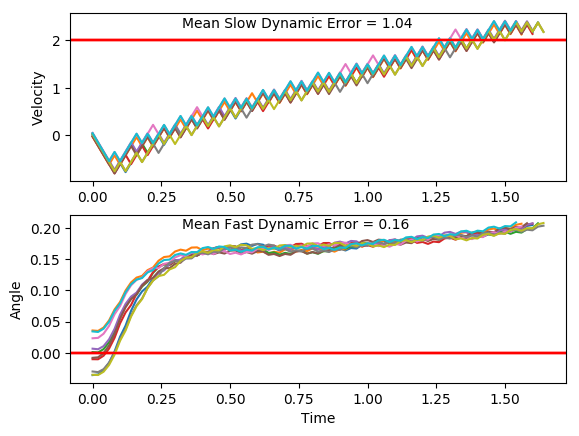

The data file committed next to this chart (first rows):
x, xdot, theta, thetadot, x, xdot, theta, thetadot, x.1, xdot.1, theta.1, thetadot.1, x.1.1, xdot.1.1, theta.1.1, thetadot.1.1, x.1.1.1, xdot.1.1.1, theta.1.1.1, thetadot.1.1.1, x.1.1.1.1, xdot.1.1.1.1, theta.1.1.1.1, thetadot.1.1.1.1
-4.0, 0.03488, 0.03429, -0.04342, -4.0, 0.01404, -0.0352, -0.01925, -4.0, 0.0171, -0.02994, -0.04828, -4.0, 0.03156, 0.02332, 0.03103, -4.0, -0.03227, -0.008049, 0.04144, -4.0, 0.04349, 0.006619, -0.04498
-3.999, -0.1607, 0.03343, 0.2599, -4, -0.1806, -0.03558, 0.2621, -4, -0.1776, -0.03091, 0.2348, -3.999, -0.1639, 0.02394, 0.331, -4.001, -0.2273, -0.00722, 0.3316, -3.999, -0.1517, 0.005719, 0.2498
-4.003, -0.3563, 0.03862, 0.5629, -4.003, -0.3752, -0.03034, 0.5434, -4.003, -0.3723, -0.02621, 0.5176, -4.003, -0.3593, 0.03056, 0.6311, -4.005, -0.4223, -0.0005889, 0.622, -4.002, -0.3469, 0.01071, 0.5443
-4.01, -0.5519, 0.04988, 0.8675, -4.011, -0.5698, -0.01947, 0.8263, -4.011, -0.567, -0.01586, 0.8019, -4.01, -0.5549, 0.04318, 0.9333, -4.014, -0.6174, 0.01185, 0.9145, -4.009, -0.5422, 0.0216, 0.8403
-4.021, -0.3575, 0.06723, 0.5909, -4.022, -0.7647, -0.002945, 1.113, -4.022, -0.7619, 0.0001796, 1.09, -4.021, -0.3604, 0.06184, 0.6544, -4.026, -0.8127, 0.03014, 1.211, -4.02, -0.7376, 0.03841, 1.14
-4.028, -0.5535, 0.07905, 0.904, -4.038, -0.5695, 0.01931, 0.8192, -4.037, -0.5668, 0.02197, 0.7969, -4.028, -0.5563, 0.07493, 0.9659, -4.042, -0.618, 0.05436, 0.9278, -4.035, -0.543, 0.0612, 0.8593
-4.039, -0.3596, 0.09713, 0.6372, -4.049, -0.7649, 0.0357, 1.118, -4.049, -0.7622, 0.03791, 1.096, -4.039, -0.3623, 0.09425, 0.6977, -4.055, -0.4236, 0.07291, 0.6526, -4.046, -0.3488, 0.07839, 0.5865
-4.046, -0.1659, 0.1099, 0.3766, -4.064, -0.5703, 0.05806, 0.8367, -4.064, -0.5676, 0.05984, 0.8159, -4.047, -0.1686, 0.1082, 0.4361, -4.063, -0.2296, 0.08597, 0.3838, -4.053, -0.1548, 0.09012, 0.3195
-4.049, 0.02749, 0.1174, 0.1205, -4.076, -0.376, 0.07479, 0.5628, -4.075, -0.3733, 0.07616, 0.5426, -4.05, 0.02488, 0.1169, 0.1794, -4.068, -0.4258, 0.09364, 0.7023, -4.056, -0.3511, 0.09651, 0.6392
-4.049, -0.1691, 0.1198, 0.4478, -4.083, -0.5721, 0.08604, 0.8781, -4.083, -0.5694, 0.08701, 0.8583, -4.049, -0.1717, 0.1205, 0.5066, -4.076, -0.2321, 0.1077, 0.4405, -4.063, -0.1575, 0.1093, 0.3784
-4.052, 0.02414, 0.1288, 0.1951, -4.095, -0.3782, 0.1036, 0.6136, -4.094, -0.3756, 0.1042, 0.5942, -4.053, 0.02153, 0.1306, 0.2542, -4.081, -0.03866, 0.1165, 0.1836, -4.066, 0.03596, 0.1169, 0.122
-4.052, -0.1726, 0.1327, 0.5255, -4.102, -0.1847, 0.1159, 0.3553, -4.102, -0.1821, 0.1161, 0.336, -4.052, 0.2146, 0.1357, 0.00538, -4.082, -0.2352, 0.1202, 0.5106, -4.065, -0.1606, 0.1193, 0.4492
-4.055, 0.02046, 0.1432, 0.2774, -4.106, 0.00861, 0.123, 0.1013, -4.105, -0.3786, 0.1228, 0.6629, -4.048, 0.01779, 0.1358, 0.3376, -4.086, -0.042, 0.1304, 0.2581, -4.068, 0.03262, 0.1283, 0.1964
-4.055, 0.2133, 0.1487, 0.03308, -4.106, -0.188, 0.125, 0.4301, -4.113, -0.1854, 0.136, 0.4113, -4.048, 0.2107, 0.1426, 0.09067, -4.087, 0.151, 0.1355, 0.009232, -4.068, -0.1641, 0.1322, 0.5266
-4.051, 0.01637, 0.1494, 0.3687, -4.109, 0.00511, 0.1336, 0.1793, -4.116, 0.007528, 0.1443, 0.1644, -4.044, 0.0139, 0.1444, 0.4247, -4.084, -0.04573, 0.1357, 0.3414, -4.071, 0.02896, 0.1427, 0.2783
-4.05, 0.2091, 0.1568, 0.1267, -4.109, -0.1916, 0.1372, 0.5109, -4.116, 0.2003, 0.1476, -0.07951, -4.043, 0.2067, 0.1529, 0.1808, -4.085, 0.1472, 0.1426, 0.09443, -4.07, 0.2218, 0.1483, 0.03385
-4.046, 0.4017, 0.1593, -0.1128, -4.113, 0.001304, 0.1474, 0.2644, -4.112, 0.003426, 0.146, 0.2558, -4.039, 0.3994, 0.1565, -0.05999, -4.082, -0.04962, 0.1444, 0.4285, -4.066, 0.02488, 0.149, 0.3694
-4.038, 0.2047, 0.157, 0.2256, -4.113, 0.194, 0.1527, 0.02164, -4.112, 0.1962, 0.1511, 0.01253, -4.031, 0.2024, 0.1553, 0.2777, -4.083, 0.1432, 0.153, 0.1846, -4.065, 0.2176, 0.1564, 0.1272
-4.034, 0.3972, 0.1616, -0.01368, -4.109, -0.002896, 0.1531, 0.3583, -4.108, -0.0007339, 0.1513, 0.3488, -4.027, 0.395, 0.1609, 0.03774, -4.08, 0.3358, 0.1567, -0.05618, -4.061, 0.4102, 0.1589, -0.1124
-4.026, 0.2002, 0.1613, 0.3253, -4.109, 0.1898, 0.1603, 0.1176, -4.108, 0.1919, 0.1583, 0.1074, -4.019, 0.5875, 0.1616, -0.2002, -4.073, 0.1388, 0.1556, 0.2816, -4.053, 0.2132, 0.1567, 0.2259
-4.022, 0.3927, 0.1678, 0.08751, -4.106, 0.3823, 0.1627, -0.1205, -4.104, 0.3845, 0.1605, -0.1314, -4.007, 0.3904, 0.1576, 0.1388, -4.071, 0.3314, 0.1612, 0.0417, -4.049, 0.4058, 0.1612, -0.01355
-4.014, 0.5851, 0.1695, -0.1479, -4.098, 0.1852, 0.1602, 0.2187, -4.097, 0.1875, 0.1578, 0.2072, -4, 0.583, 0.1604, -0.1003, -4.064, 0.5239, 0.162, -0.1961, -4.04, 0.2087, 0.1609, 0.3253
-4.002, 0.388, 0.1666, 0.1931, -4.094, 0.3777, 0.1646, -0.01944, -4.093, 0.38, 0.162, -0.03179, -3.988, 0.386, 0.1584, 0.2384, -4.054, 0.3269, 0.1581, 0.143, -4.036, 0.4012, 0.1674, 0.08741
-3.995, 0.5804, 0.1704, -0.04273, -4.087, 0.1807, 0.1642, 0.3203, -4.085, 0.183, 0.1613, 0.3073, -3.98, 0.5785, 0.1632, -0.0004437, -4.047, 0.5195, 0.161, -0.09592, -4.028, 0.5936, 0.1692, -0.1481
-3.983, 0.7727, 0.1696, -0.2772, -4.083, 0.3731, 0.1706, 0.0836, -4.082, 0.3755, 0.1675, 0.06952, -3.969, 0.771, 0.1631, -0.2375, -4.037, 0.3224, 0.1591, 0.2429, -4.016, 0.3965, 0.1662, 0.1928
-3.968, 0.5756, 0.1641, 0.06385, -4.076, 0.5655, 0.1723, -0.1508, -4.074, 0.5679, 0.1689, -0.166, -3.953, 0.574, 0.1584, 0.1018, -4.03, 0.515, 0.1639, 0.00433, -4.008, 0.5889, 0.1701, -0.0432
-3.956, 0.768, 0.1653, -0.1729, -4.064, 0.3683, 0.1693, 0.1909, -4.063, 0.3708, 0.1655, 0.1748, -3.942, 0.7665, 0.1604, -0.137, -4.02, 0.7074, 0.164, -0.2325, -3.997, 0.7813, 0.1692, -0.2778
-3.941, 0.571, 0.1619, 0.167, -4.057, 0.5607, 0.1731, -0.04391, -4.055, 0.5632, 0.169, -0.06138, -3.926, 0.5695, 0.1577, 0.2017, -4.006, 0.5104, 0.1594, 0.1071, -3.981, 0.5842, 0.1636, 0.06314
-3.929, 0.7635, 0.1652, -0.07054, -4.046, 0.753, 0.1722, -0.2774, -4.044, 0.3661, 0.1678, 0.2795, -3.915, 0.762, 0.1617, -0.03737, -3.996, 0.7029, 0.1615, -0.1314, -3.969, 0.7766, 0.1649, -0.1738
-3.914, 0.5664, 0.1638, 0.2694, -4.031, 0.5558, 0.1667, 0.0643, -4.037, 0.5585, 0.1734, 0.0441, -3.9, 0.565, 0.161, 0.3017, -3.982, 0.5059, 0.1589, 0.2076, -3.954, 0.5796, 0.1614, 0.1661
-3.903, 0.7589, 0.1692, 0.0325, -4.019, 0.7482, 0.168, -0.1715, -4.026, 0.7508, 0.1743, -0.1893, -3.889, 0.7575, 0.167, 0.06376, -3.971, 0.6984, 0.163, -0.03104, -3.942, 0.7721, 0.1648, -0.07167
-3.888, 0.9512, 0.1698, -0.2024, -4.005, 0.5512, 0.1645, 0.1691, -4.011, 0.5536, 0.1705, 0.1529, -3.873, 0.9499, 0.1683, -0.1719, -3.957, 0.8909, 0.1624, -0.2682, -3.927, 0.575, 0.1633, 0.2681
-3.868, 0.7541, 0.1658, 0.1387, -3.993, 0.7436, 0.1679, -0.06748, -4, 0.7459, 0.1736, -0.08147, -3.854, 0.7528, 0.1649, 0.1688, -3.94, 0.6938, 0.157, 0.07101, -3.915, 0.7675, 0.1687, 0.03108
-3.853, 0.9465, 0.1686, -0.09745, -3.979, 0.5465, 0.1666, 0.2731, -3.985, 0.9382, 0.1719, -0.3148, -3.839, 0.9452, 0.1682, -0.06771, -3.926, 0.8864, 0.1585, -0.1683, -3.9, 0.9598, 0.1693, -0.204
-3.834, 0.7494, 0.1666, 0.2433, -3.968, 0.7389, 0.172, 0.03726, -3.966, 0.7411, 0.1656, 0.02683, -3.82, 0.7482, 0.1669, 0.273, -3.908, 0.6894, 0.1551, 0.1699, -3.881, 0.7627, 0.1652, 0.1369
-3.819, 0.9418, 0.1715, 0.007473, -3.953, 0.9312, 0.1728, -0.1966, -3.951, 0.9335, 0.1662, -0.2094, -3.805, 0.9406, 0.1723, 0.03721, -3.894, 0.882, 0.1585, -0.07013, -3.866, 0.9552, 0.168, -0.0994
-3.801, 1.134, 0.1716, -0.2266, -3.934, 0.7341, 0.1688, 0.1452, -3.932, 0.7365, 0.162, 0.1308, -3.787, 1.133, 0.1731, -0.1965, -3.877, 0.685, 0.1571, 0.2681, -3.846, 0.7581, 0.166, 0.2412
-3.778, 0.937, 0.1671, 0.1149, -3.92, 0.9264, 0.1718, -0.08979, -3.918, 0.9289, 0.1646, -0.1067, -3.764, 0.9357, 0.1691, 0.1454, -3.863, 0.8776, 0.1625, 0.02876, -3.831, 0.9505, 0.1708, 0.005138
-3.759, 1.129, 0.1694, -0.1207, -3.901, 0.7293, 0.17, 0.2518, -3.899, 0.7319, 0.1625, 0.233, -3.745, 1.128, 0.1721, -0.08954, -3.845, 1.07, 0.163, -0.2086, -3.812, 1.143, 0.1709, -0.2292
-3.737, 0.9323, 0.167, 0.2203, -3.886, 0.9217, 0.175, 0.01715, -3.885, 0.9244, 0.1671, -0.004312, -3.723, 0.931, 0.1703, 0.2521, -3.824, 0.873, 0.1589, 0.1308, -3.789, 0.9457, 0.1663, 0.1122
-3.718, 1.125, 0.1714, -0.01544, -3.868, 1.114, 0.1753, -0.2156, -3.866, 1.117, 0.167, -0.24, -3.704, 1.123, 0.1753, 0.01759, -3.806, 1.066, 0.1615, -0.1079, -3.77, 1.138, 0.1686, -0.1238
-3.695, 1.317, 0.1711, -0.2495, -3.846, 0.9168, 0.171, 0.1268, -3.844, 0.9197, 0.1622, 0.1004, -3.682, 1.316, 0.1757, -0.2151, -3.785, 0.8685, 0.1593, 0.2311, -3.748, 0.941, 0.1661, 0.217
-3.669, 1.12, 0.1661, 0.09186, -3.827, 1.109, 0.1736, -0.1074, -3.825, 1.112, 0.1643, -0.137, -3.655, 1.118, 0.1714, 0.1275, -3.768, 1.061, 0.1639, -0.007422, -3.729, 1.133, 0.1704, -0.01903
-3.647, 1.312, 0.1679, -0.1442, -3.805, 0.9119, 0.1714, 0.2346, -3.803, 0.9151, 0.1615, 0.2027, -3.633, 1.311, 0.1739, -0.1066, -3.747, 0.864, 0.1638, 0.3322, -3.706, 0.9363, 0.17, 0.3222
-3.621, 1.115, 0.165, 0.1964, -3.787, 1.104, 0.1761, 0.0005558, -3.785, 1.108, 0.1656, -0.03504, -3.607, 1.114, 0.1718, 0.2355, -3.729, 1.056, 0.1704, 0.09529, -3.688, 1.129, 0.1765, 0.0876
-3.598, 1.308, 0.169, -0.03998, -3.765, 1.296, 0.1761, -0.2318, -3.763, 0.9105, 0.1649, 0.305, -3.584, 1.306, 0.1765, 0.001525, -3.708, 1.249, 0.1723, -0.1392, -3.665, 1.321, 0.1782, -0.1446
-3.572, 1.111, 0.1682, 0.3009, -3.739, 1.099, 0.1715, 0.1109, -3.744, 1.103, 0.171, 0.06848, -3.558, 1.498, 0.1765, -0.2307, -3.683, 1.052, 0.1696, 0.2026, -3.639, 1.124, 0.1753, 0.1986
-3.55, 1.303, 0.1742, 0.06561, -3.717, 1.292, 0.1737, -0.1232, -3.722, 1.295, 0.1723, -0.1658, -3.528, 1.301, 0.1719, 0.1121, -3.662, 1.244, 0.1736, -0.0322, -3.616, 1.316, 0.1793, -0.03407
-3.524, 1.495, 0.1755, -0.1675, -3.691, 1.094, 0.1712, 0.2189, -3.696, 1.098, 0.169, 0.1759, -3.502, 1.493, 0.1741, -0.1218, -3.637, 1.047, 0.173, 0.3098, -3.59, 1.508, 0.1786, -0.2653
-3.494, 1.298, 0.1722, 0.1751, -3.669, 1.287, 0.1756, -0.0153, -3.674, 1.291, 0.1725, -0.05901, -3.472, 1.296, 0.1717, 0.2203, -3.616, 1.239, 0.1792, 0.0763, -3.56, 1.311, 0.1733, 0.07803
-3.468, 1.49, 0.1757, -0.05876, -3.644, 1.479, 0.1753, -0.2478, -3.649, 1.093, 0.1714, 0.2828, -3.447, 1.488, 0.1761, -0.01366, -3.592, 1.431, 0.1807, -0.1549, -3.533, 1.503, 0.1749, -0.1553
-3.438, 1.293, 0.1745, 0.2838, -3.614, 1.282, 0.1703, 0.09461, -3.627, 1.286, 0.177, 0.04864, -3.417, 1.681, 0.1758, -0.246, -3.563, 1.234, 0.1776, 0.1889, -3.503, 1.306, 0.1718, 0.187
-3.412, 1.485, 0.1802, 0.05081, -3.588, 1.474, 0.1722, -0.1399, -3.601, 1.478, 0.178, -0.1834, -3.383, 1.483, 0.1709, 0.09656, -3.538, 1.426, 0.1814, -0.04296, -3.477, 1.498, 0.1755, -0.04694
-3.383, 1.678, 0.1812, -0.1801, -3.559, 1.277, 0.1694, 0.2018, -3.572, 1.281, 0.1743, 0.1597, -3.354, 1.676, 0.1728, -0.1377, -3.51, 1.618, 0.1805, -0.2734, -3.447, 1.301, 0.1746, 0.2956
-3.349, 1.48, 0.1776, 0.1639, -3.533, 1.469, 0.1735, -0.03298, -3.546, 1.473, 0.1775, -0.07328, -3.32, 1.479, 0.1701, 0.2041, -3.477, 1.421, 0.175, 0.07036, -3.421, 1.493, 0.1805, 0.06264
-3.319, 1.673, 0.1808, -0.06797, -3.504, 1.272, 0.1728, 0.309, -3.516, 1.276, 0.176, 0.2697, -3.29, 1.671, 0.1742, -0.03043, -3.449, 1.614, 0.1764, -0.1624, -3.391, 1.686, 0.1818, -0.1681
-3.286, 1.475, 0.1795, 0.2759, -3.478, 1.465, 0.179, 0.07544, -3.491, 1.468, 0.1814, 0.03734, -3.257, 1.474, 0.1736, 0.3118, -3.417, 1.416, 0.1732, 0.1804, -3.358, 1.488, 0.1784, 0.176
-3.256, 1.668, 0.185, 0.04474, -3.449, 1.657, 0.1805, -0.1559, -3.462, 1.66, 0.1822, -0.1931, -3.228, 1.666, 0.1798, 0.07844, -3.388, 1.609, 0.1768, -0.05308, -3.328, 1.681, 0.1819, -0.05557
-3.223, 1.86, 0.1859, -0.1843, -3.416, 1.46, 0.1774, 0.1879, -3.428, 1.463, 0.1783, 0.1511, -3.194, 1.858, 0.1814, -0.1526, -3.356, 1.411, 0.1757, 0.2898, -3.294, 1.483, 0.1808, 0.2885
-3.186, 1.662, 0.1822, 0.1607, -3.387, 1.652, 0.1812, -0.04399, -3.399, 1.655, 0.1814, -0.08044, -3.157, 1.661, 0.1783, 0.1914, -3.328, 1.604, 0.1815, 0.05725, -3.265, 1.676, 0.1866, 0.05788
... 23 more rows
